Run: headless pygame with SDL's dummy video driver; simulated clock (each Clock.tick advances the game by its frame time, no real sleeping); random seed 0; keys injected as events and as key.get_pressed() state; no mouse input.
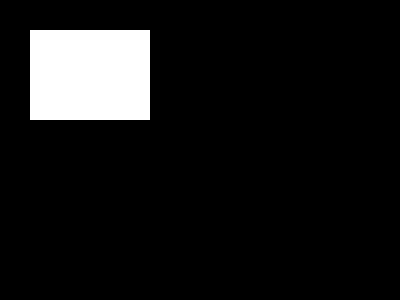
Frame 1 of 4 · flips 1–60 · no input
Frame 2 of 4 · flips 61–180 · tapped SPACE, RETURN · held RIGHT (→), D · screen unchanged from frame 1, image omitted
Frame 3 of 4 · flips 181–300 · held DOWN (↓), S · screen unchanged from frame 2, image omitted
Frame 4 of 4 · flips 301–420 · held LEFT (←), A, UP (↑), W · screen unchanged from frame 3, image omitted

The pygame program that drew these frames:

# 1) Import the `pygame` library to create a window and draw shapes.
import pygame
pygame.init()
screen = pygame.display.set_mode((400, 300))
done = False
while not done:
    for event in pygame.event.get():
        if event.type == pygame.QUIT:
            done = True
    pygame.draw.rect(screen, (255, 255, 255), pygame.Rect(30, 30, 120, 90))
    pygame.display.flip()


# 7) Draw a rectangle on the screen using `pygame.draw.rect()`:
#    a) Draw it on `screen`.
#    b) Use the color `(0, 125, 255)` (RGB).
#    c) Use `pygame.Rect(30, 30, 60, 60)` to set the rectangle position and size:
#       - x = 30, y = 30
#       - width = 60, height = 60

# 8) Update the display using `pygame.display.flip()` to show the rectangle
#    and any changes on the window.
